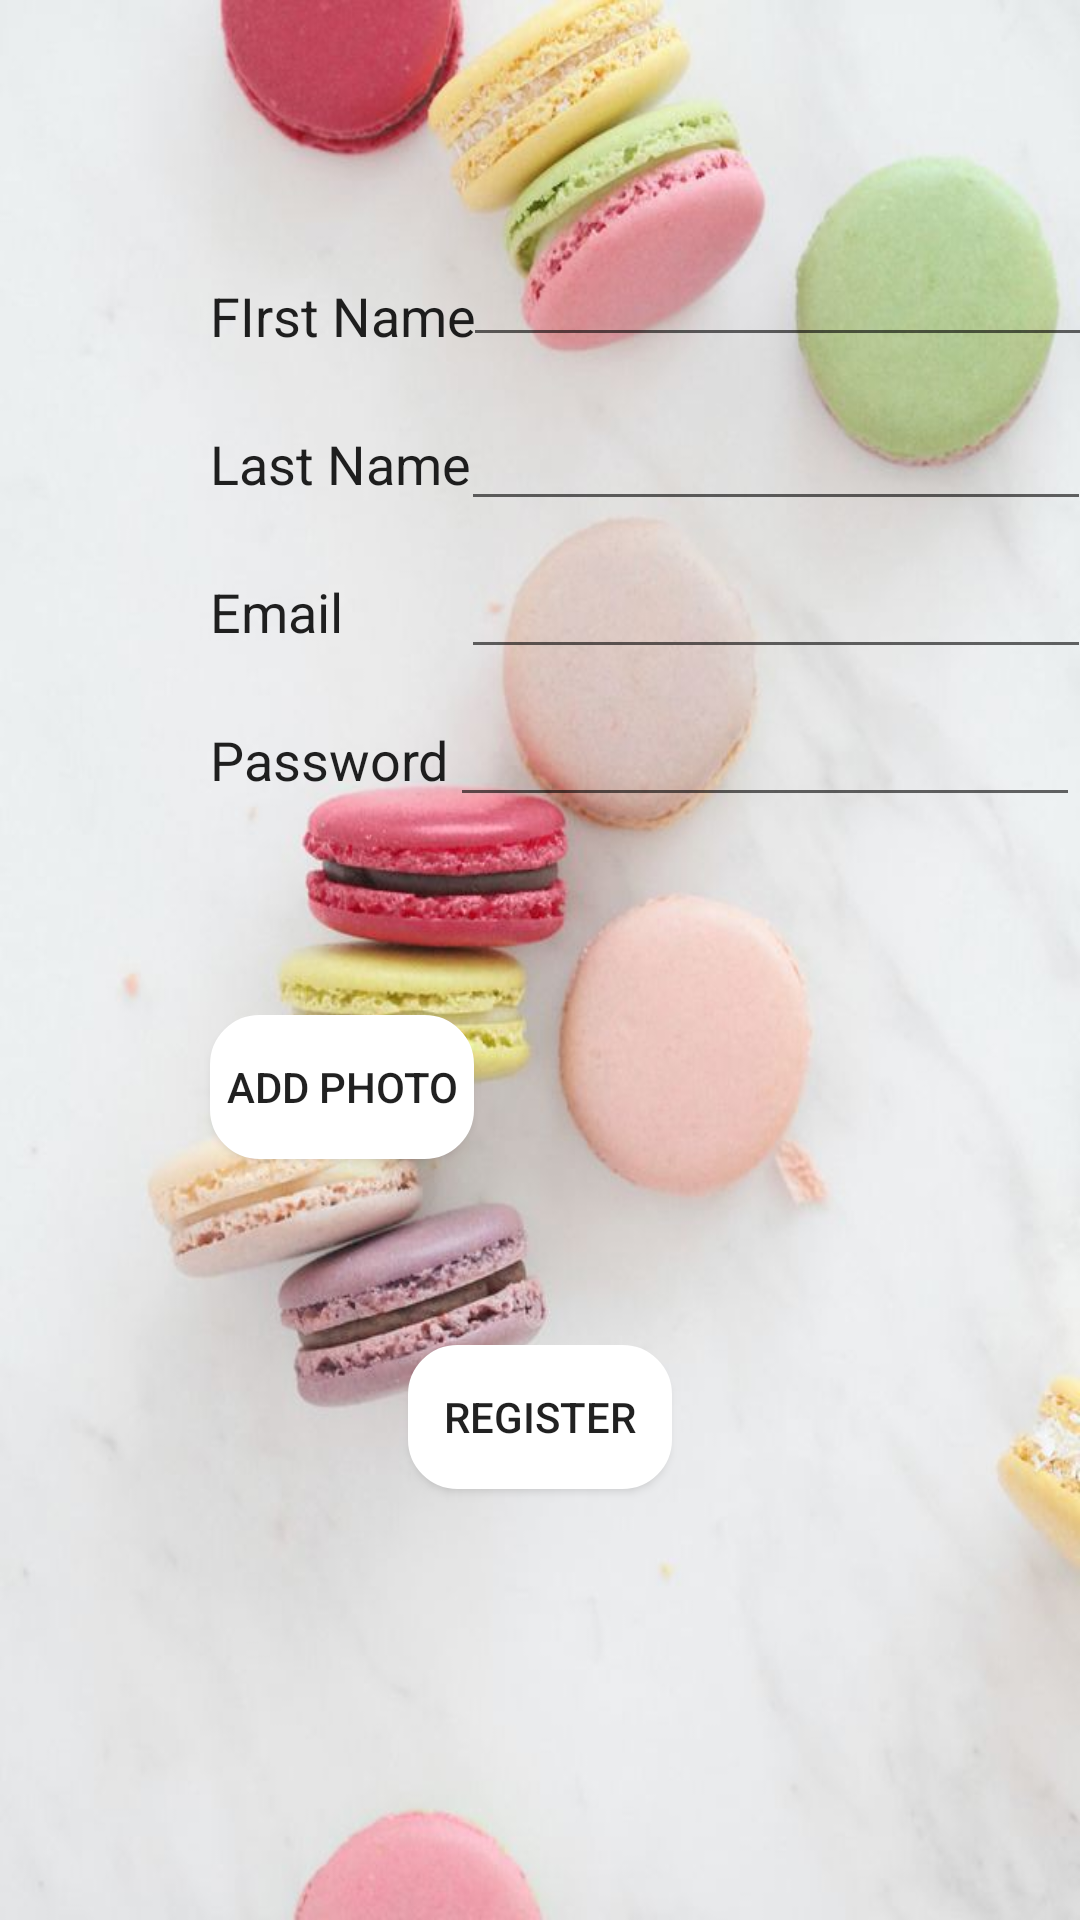

This screen was rendered from an Android layout file. Write that file and the resources it references.
<!-- AndroidManifest.xml: application theme AppTheme -->
<!-- res/layout/register_screen.xml -->
<?xml version="1.0" encoding="utf-8"?>
<android.support.constraint.ConstraintLayout xmlns:android="http://schemas.android.com/apk/res/android"
    xmlns:app="http://schemas.android.com/apk/res-auto"
    xmlns:tools="http://schemas.android.com/tools"
    android:layout_width="match_parent"
    android:layout_height="match_parent"
    android:background="@drawable/b"

    tools:context="com.example.sharongueta.instachefpro.Activities.MainActivity">

    <TextView
        android:id="@+id/textView"
        android:layout_width="wrap_content"
        android:layout_height="18dp"
        android:layout_marginEnd="8dp"
        android:layout_marginStart="8dp"
        android:layout_marginTop="30dp"
        android:text=""
        app:layout_constraintEnd_toEndOf="parent"
        app:layout_constraintStart_toStartOf="parent"
        app:layout_constraintTop_toTopOf="parent" />

    <TextView
        android:id="@+id/register_screen_firstNameText"
        android:layout_width="wrap_content"
        android:layout_height="wrap_content"
        android:layout_marginStart="70dp"
        android:layout_marginTop="30dp"
        android:text="FIrst Name"
        android:textAppearance="@style/TextAppearance.AppCompat.Headline"
        android:textSize="18sp"
        app:layout_constraintBottom_toTopOf="@+id/register_screen_LastNamePlainText"
        app:layout_constraintStart_toStartOf="parent"
        app:layout_constraintTop_toBottomOf="@+id/textView" />

    <TextView
        android:id="@+id/register_screen_lastNameText"
        android:layout_width="wrap_content"
        android:layout_height="wrap_content"
        android:layout_marginStart="70dp"
        android:layout_marginTop="25dp"
        android:text="Last Name"
        android:textAppearance="@style/TextAppearance.AppCompat.Headline"
        android:textSize="18sp"
        app:layout_constraintStart_toStartOf="parent"
        app:layout_constraintTop_toBottomOf="@+id/register_screen_firstNameText" />

    <TextView
        android:id="@+id/register_screen_emailText"
        android:layout_width="wrap_content"
        android:layout_height="wrap_content"
        android:layout_marginStart="70dp"
        android:layout_marginTop="25dp"
        android:text="Email"
        android:textAppearance="@style/TextAppearance.AppCompat.Headline"
        android:textSize="18sp"
        app:layout_constraintStart_toStartOf="parent"
        app:layout_constraintTop_toBottomOf="@+id/register_screen_lastNameText" />

    <TextView
        android:id="@+id/register_screen_passwordText"
        android:layout_width="wrap_content"
        android:layout_height="wrap_content"
        android:layout_marginStart="70dp"
        android:layout_marginTop="25dp"
        android:text="Password"
        android:textAppearance="@style/TextAppearance.AppCompat.Headline"
        android:textSize="18sp"
        app:layout_constraintStart_toStartOf="parent"
        app:layout_constraintTop_toBottomOf="@+id/register_screen_emailText" />

    <EditText
        android:id="@+id/register_screen_FirstNamePlainText"
        android:layout_width="wrap_content"
        android:layout_height="36dp"
        android:layout_marginEnd="8dp"
        android:layout_marginStart="8dp"
        android:ems="10"
        android:inputType="textPersonName"
        app:layout_constraintBaseline_toBaselineOf="@+id/register_screen_firstNameText"
        app:layout_constraintEnd_toEndOf="parent"
        app:layout_constraintStart_toEndOf="@+id/register_screen_firstNameText" />

    <EditText
        android:id="@+id/register_screen_LastNamePlainText"
        android:layout_width="wrap_content"
        android:layout_height="wrap_content"
        android:layout_marginEnd="8dp"
        android:layout_marginStart="8dp"
        android:ems="10"
        android:inputType="textPersonName"
        app:layout_constraintBaseline_toBaselineOf="@+id/register_screen_lastNameText"
        app:layout_constraintEnd_toEndOf="parent"
        app:layout_constraintStart_toEndOf="@+id/register_screen_lastNameText" />

    <EditText
        android:id="@+id/register_screen_EmailPlainText"
        android:layout_width="wrap_content"
        android:layout_height="wrap_content"
        android:ems="10"
        android:inputType="textEmailAddress"
        app:layout_constraintBaseline_toBaselineOf="@+id/register_screen_emailText"
        app:layout_constraintStart_toStartOf="@+id/register_screen_LastNamePlainText" />

    <EditText
        android:id="@+id/register_screen_PasswordPlainText"
        android:layout_width="wrap_content"
        android:layout_height="wrap_content"
        android:layout_marginEnd="8dp"
        android:layout_marginStart="8dp"
        android:ems="10"
        android:inputType="textPassword"
        app:layout_constraintBaseline_toBaselineOf="@+id/register_screen_passwordText"
        app:layout_constraintEnd_toEndOf="parent"
        app:layout_constraintStart_toEndOf="@+id/register_screen_passwordText" />

    <ProgressBar
        android:id="@+id/register_screen_addPhoto_Progress_bar"
        style="?android:attr/progressBarStyle"
        android:layout_width="wrap_content"
        android:layout_height="wrap_content"
        android:layout_marginStart="40dp"
        android:layout_marginTop="25dp"
        android:visibility="gone"
        app:layout_constraintStart_toStartOf="parent"
        app:layout_constraintTop_toBottomOf="@+id/register_screen_passwordText" />


    <Button
        android:id="@+id/register_screen_RegisterButton"
        android:layout_width="wrap_content"
        android:layout_height="wrap_content"
        android:layout_marginEnd="8dp"
        android:layout_marginStart="8dp"
        android:layout_marginTop="176dp"
        android:text="Register"
        android:background="@drawable/image_bg"
        app:layout_constraintEnd_toEndOf="parent"
        app:layout_constraintStart_toStartOf="parent"
        app:layout_constraintTop_toBottomOf="@+id/register_screen_PasswordPlainText" />

    <ProgressBar
        android:id="@+id/register_screen_done_progress_bar"
        style="?android:attr/progressBarStyle"
        android:layout_width="wrap_content"
        android:layout_height="wrap_content"
        android:layout_marginEnd="8dp"
        android:layout_marginStart="8dp"
        android:layout_marginTop="8dp"
        android:visibility="gone"
        app:layout_constraintEnd_toEndOf="parent"
        app:layout_constraintStart_toStartOf="parent"
        app:layout_constraintTop_toBottomOf="@+id/register_screen_RegisterButton" />

    <Button
        android:id="@+id/register_screen_AddPicButton"
        android:layout_width="wrap_content"
        android:layout_height="wrap_content"
        android:layout_marginStart="70dp"
        android:layout_marginTop="8dp"
        android:background="@drawable/image_bg"
        android:text="Add Photo"
        app:layout_constraintStart_toStartOf="parent"
        app:layout_constraintTop_toTopOf="@+id/register_screen_imageView" />


    <ImageView
        android:id="@+id/register_screen_imageView"
        android:layout_width="60dp"
        android:layout_height="60dp"
        android:layout_marginBottom="8dp"
        android:layout_marginEnd="8dp"
        android:layout_marginTop="8dp"
        app:layout_constraintBottom_toTopOf="@+id/register_screen_RegisterButton"
        app:layout_constraintEnd_toEndOf="parent"
        app:layout_constraintStart_toEndOf="@+id/register_screen_AddPicButton"
        app:layout_constraintTop_toBottomOf="@+id/register_screen_PasswordPlainText"
        app:srcCompat="@drawable/common_full_open_on_phone" />


</android.support.constraint.ConstraintLayout>
<!-- resources referenced by this layout -->
<resources>
  <!-- drawable b: jpg bitmap (drawable, 50317 bytes) -->
  <!-- drawable image_bg (drawable-v24) -->
  <?xml version="1.0" encoding="UTF-8" ?>
  <shape xmlns:android="http://schemas.android.com/apk/res/android"
  android:layout_height="match_parent" android:layout_width="match_parent">
  <solid android:color="@color/white" />
  <stroke android:width="3dp" android:color="@color/white" />
  <corners android:bottomRightRadius="15dp" android:bottomLeftRadius="15dp" android:topLeftRadius="15dp" android:topRightRadius="15dp" />
  <padding android:left="2dp" android:top="2dp" android:right="2dp" android:bottom="2dp" />
  </shape>
  <style name="AppTheme" parent="Theme.AppCompat.Light.DarkActionBar">
          
          <item name="colorPrimary">@color/black</item>
          <item name="colorPrimaryDark">@color/black</item>
          <item name="colorAccent">@color/black</item>
      </style>
  <color name="white">#FFFFFF</color>
  <color name="black">#000000</color>
</resources>
